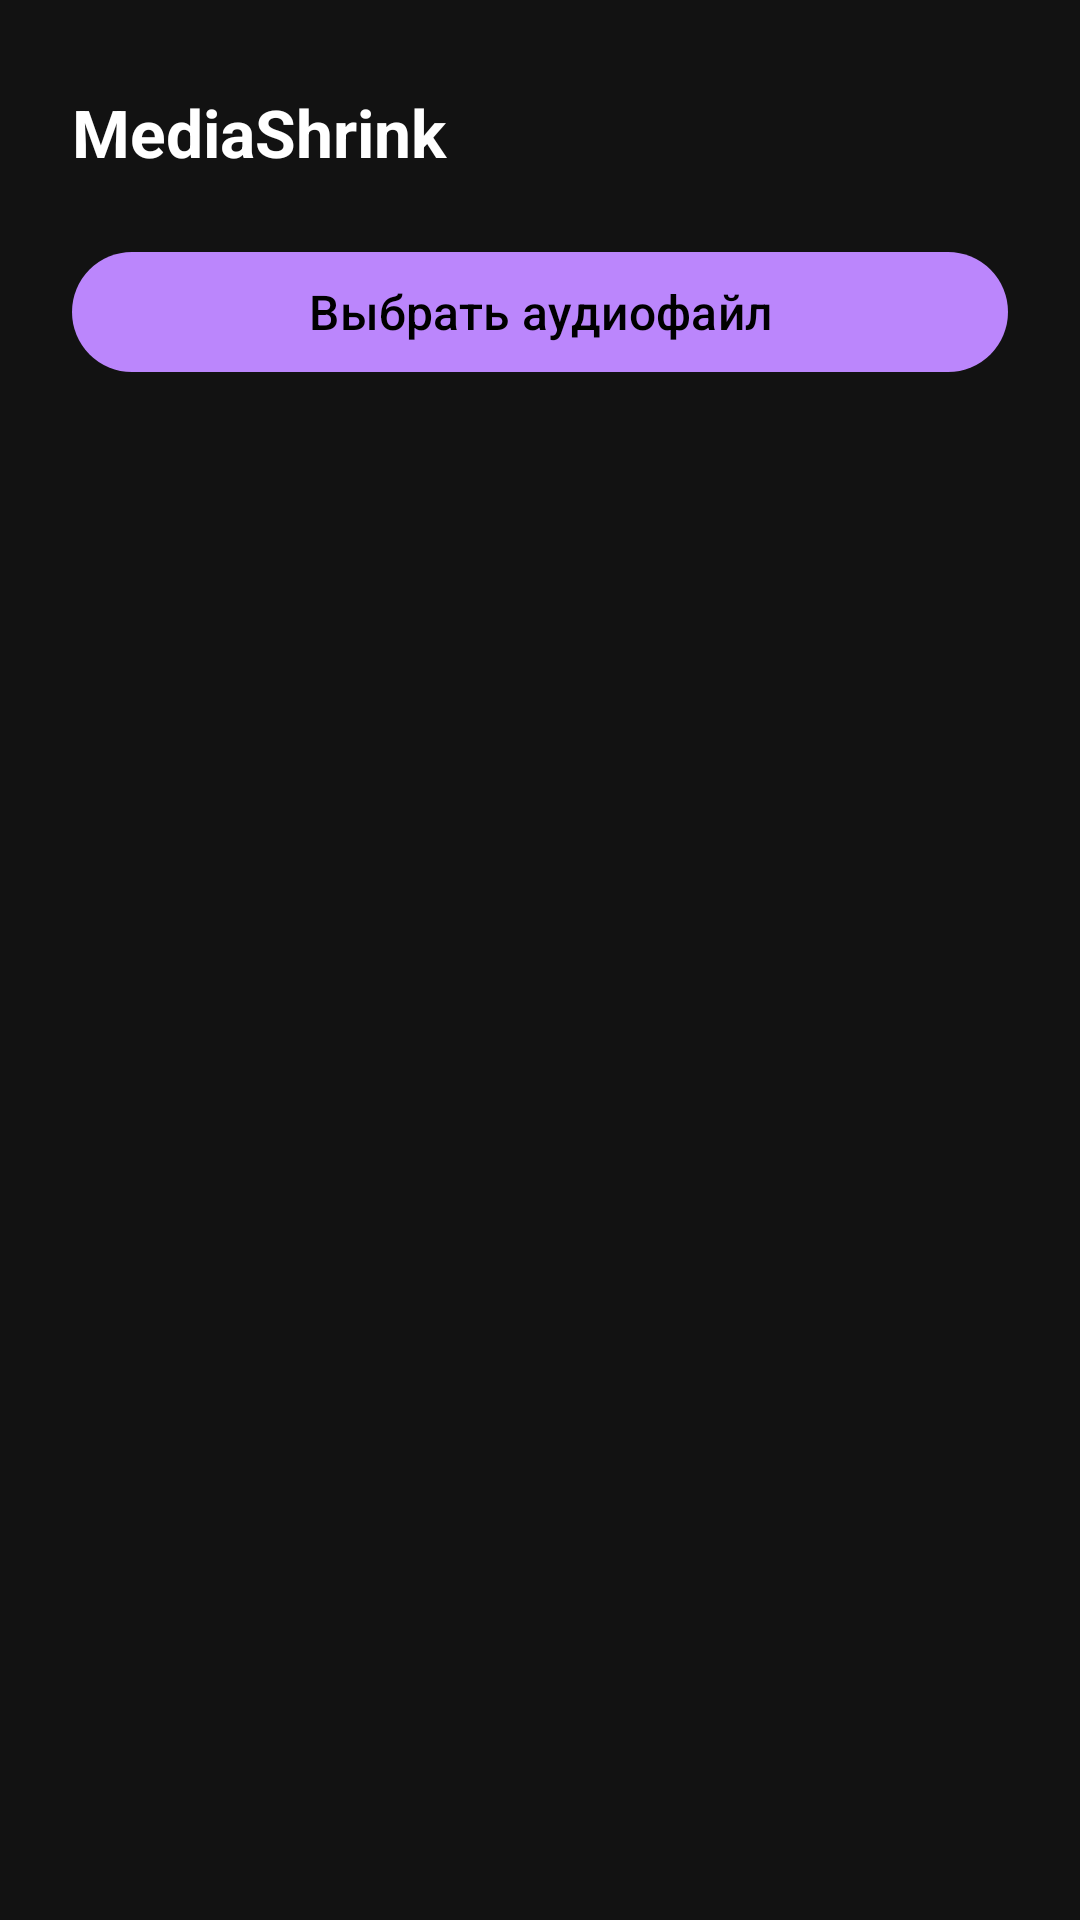

Write the Android layout XML for this screen, with the resource values it uses.
<!-- AndroidManifest.xml: application theme Theme.MediaShrink -->
<!-- res/layout/activity_main.xml -->
<?xml version="1.0" encoding="utf-8"?>
<ScrollView
     xmlns:android="http://schemas.android.com/apk/res/android"
     xmlns:app="http://schemas.android.com/apk/res-auto"
     android:layout_height="match_parent"
     android:layout_width="match_parent"
     android:background="@color/background_dark">

    <LinearLayout
         android:layout_height="wrap_content"
         android:layout_width="match_parent"
         android:padding="24dp"
         android:orientation="vertical">

        <LinearLayout
             android:layout_height="wrap_content"
             android:layout_width="match_parent"
             android:layout_marginBottom="16dp"
             android:gravity="center_vertical"
             android:orientation="horizontal">

            <TextView
                 android:layout_height="wrap_content"
                 android:layout_width="0dp"
                 android:textSize="22sp"
                 android:textColor="@android:color/white"
                 android:layout_weight="1"
                 android:text="@string/app_name"
                 android:textStyle="bold" />

            <ImageButton
                 android:layout_height="40dp"
                 android:layout_width="40dp"
                 android:contentDescription="@string/settings_icon_description"
                 android:src="@drawable/ic_settings"
                 android:background="?attr/selectableItemBackgroundBorderless"
                 android:tint="@android:color/white"
                 android:id="@+id/btnSettings" />

        </LinearLayout>

        <com.google.android.material.button.MaterialButton
             android:layout_height="wrap_content"
             android:layout_width="match_parent"
             android:textSize="16sp"
             style="@style/Widget.Material3.Button"
             android:id="@+id/btnSelectFile"
             android:text="@string/select_file" />

        <com.google.android.material.card.MaterialCardView
             android:layout_height="wrap_content"
             android:layout_width="match_parent"
             android:visibility="gone"
             app:cardElevation="4dp"
             app:cardBackgroundColor="#1E1E1E"
             android:layout_marginTop="16dp"
             app:cardCornerRadius="16dp"
             android:id="@+id/cardFileInfo">

            <LinearLayout
                 android:layout_height="wrap_content"
                 android:layout_width="match_parent"
                 android:padding="16dp"
                 android:orientation="vertical">

                <TextView
                     android:layout_height="wrap_content"
                     android:layout_width="match_parent"
                     android:textSize="16sp"
                     android:textColor="@android:color/white"
                     android:id="@+id/tvFileName"
                     android:textStyle="bold" />

                <TextView
                     android:layout_height="wrap_content"
                     android:layout_width="match_parent"
                     android:textSize="14sp"
                     android:textColor="#B0B0B0"
                     android:layout_marginTop="8dp"
                     android:id="@+id/tvFileDuration" />

                <TextView
                     android:layout_height="wrap_content"
                     android:layout_width="match_parent"
                     android:textSize="14sp"
                     android:textColor="#B0B0B0"
                     android:layout_marginTop="4dp"
                     android:id="@+id/tvOriginalSize" />

            </LinearLayout>

        </com.google.android.material.card.MaterialCardView>

        <com.google.android.material.textfield.TextInputLayout
             android:layout_height="wrap_content"
             android:layout_width="match_parent"
             android:visibility="gone"
             android:hint="@string/codec_label"
             style="@style/Widget.Material3.TextInputLayout.OutlinedBox.ExposedDropdownMenu"
             android:layout_marginTop="24dp"
             android:id="@+id/layoutCodec">

            <AutoCompleteTextView
                 android:layout_height="wrap_content"
                 android:layout_width="match_parent"
                 android:inputType="none"
                 android:id="@+id/dropdownCodec" />

        </com.google.android.material.textfield.TextInputLayout>

        <com.google.android.material.textfield.TextInputLayout
             android:layout_height="wrap_content"
             android:layout_width="match_parent"
             android:visibility="gone"
             android:hint="@string/bitrate_label"
             style="@style/Widget.Material3.TextInputLayout.OutlinedBox.ExposedDropdownMenu"
             android:layout_marginTop="16dp"
             android:id="@+id/layoutBitrate">

            <AutoCompleteTextView
                 android:layout_height="wrap_content"
                 android:layout_width="match_parent"
                 android:inputType="none"
                 android:id="@+id/dropdownBitrate" />

        </com.google.android.material.textfield.TextInputLayout>

        <TextView
             android:layout_height="wrap_content"
             android:layout_width="match_parent"
             android:visibility="gone"
             android:textSize="15sp"
             android:textColor="#4CAF50"
             android:layout_marginTop="12dp"
             android:id="@+id/tvEstimatedSize"
             android:textStyle="bold" />

        <com.google.android.material.button.MaterialButton
             android:layout_height="wrap_content"
             android:layout_width="match_parent"
             android:visibility="gone"
             android:layout_marginTop="24dp"
             android:id="@+id/btnCompress"
             android:text="@string/compress_button" />

    </LinearLayout>

</ScrollView>
<!-- resources referenced by this layout -->
<resources>
  <color name="background_dark">#121212</color>
  <string name="app_name">MediaShrink</string>
  <string name="bitrate_label">Битрейт</string>
  <string name="codec_label">Кодек</string>
  <string name="compress_button">Сжать</string>
  <string name="select_file">Выбрать аудиофайл</string>
  <string name="settings_icon_description">Настройки</string>
  <style name="Theme.MediaShrink" parent="Theme.Material3.Dark.NoActionBar">
          <item name="colorPrimary">@color/purple_200</item>
          <item name="colorOnPrimary">@color/black</item>
          <item name="colorSecondary">@color/teal_200</item>
          <item name="colorOnSecondary">@color/black</item>
          <item name="android:statusBarColor">?attr/colorPrimaryVariant</item>
          <item name="android:windowLightStatusBar">false</item>
      </style>
  <color name="purple_200">#BB86FC</color>
  <color name="black">#000000</color>
  <color name="teal_200">#03DAC5</color>
</resources>
